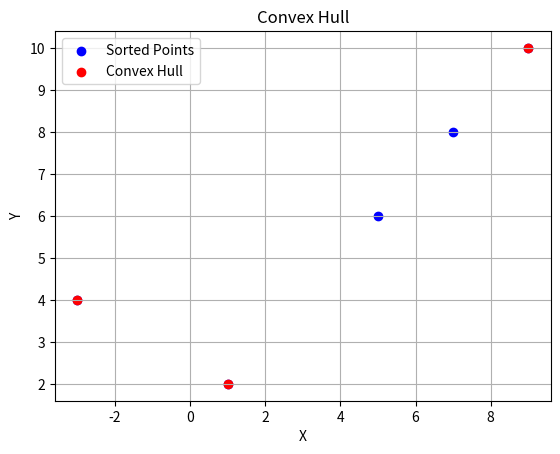

The matplotlib source for this figure:
import matplotlib.pyplot as plt
import math

# Graham's Scan Algorithm   for   Convex Hull Assignment.

def merge_sort(points, key='p0'):
    """
    Sorts a list of points based on their polar angle with respect to p0.
    Args:points (list): List of points to be sorted.
    p0 (tuple): Origin point with respect to which the polar angles are calculated.
    Returns:list: Sorted list of points.
    """

    # Base case: If the list contains only one point, return the list   (it is already sorted)
    if len(points) <= 1:
        return points

    # Finding the middle point in the list  (the pivot) and dividing the list into two halves
    mid = len(points) // 2
    left_half = points[:mid]
    right_half = points[mid:]

    # Sorting the left and right portions recursively
    left_sorted = merge_sort(left_half, key)
    right_sorted = merge_sort(right_half, key)

    #
    return merge(left_sorted, right_sorted, key)


def merge(left, right, key):
    """
    Merges two sorted lists of points based on their polar angles with respect to p0.
    Args:
    left (list): Sorted list of points.
    right (list): Sorted list of points.
    p0 (tuple): Origin point with respect to which the polar angles are calculated.
    Returns:
    list: Merged and sorted list of points.
    """

    merged = []  # Listing to store the merged points
    left_index = right_index = 0

    # Comparing the polar angles of the points in the left and right lists
    while left_index < len(left) and right_index < len(right):

        # Compute the polar angles of the points
        left_angle = polar_angle(left[left_index], key)
        right_angle = polar_angle(right[right_index], key)

        # Comparing the angles and append the point with the smaller angle to the merged list
        if left_angle <= right_angle:
            merged.append(left[left_index])
            left_index += 1
        else:
            merged.append(right[right_index])
            right_index += 1

    # Appending the remaining points from the left and right lists (if any)
    while left_index < len(left):
        merged.append(left[left_index])
        left_index += 1

    while right_index < len(right):
        merged.append(right[right_index])
        right_index += 1
    return merged

#   Computing the polar angle of a point with respect to p0.
def polar_angle(point, key):
    """
    Computing the polar angle of a point with respect to p0.
    """
    dx = point[0] - key[0]
    dy = point[1] - key[1]
    return math.atan2(dy, dx)


def graham_scan_algorithm(points):
    """
    Computing the convex hull of a set of points using Graham's Scan algorithm.
    Args:
    points (list): List of points.
    Returns:
    list: Convex hull points in counterclockwise order.
    """

    # Finding the lowest point in the list (lowest y-coordinate)    (p0)    (lowest_point)
    lowest_point = min(points, key=lambda point: (point[1], point[0]))

    ##  Sorting the points based on their polar angles with respect to p0   (lowest_point)
    sorted_points = sorted(points, key=lambda point: polar_angle(point, lowest_point))

    # Creating a stack and pushing the first two points onto the stack  (lowest_point, sorted_points[1])
    stack = [lowest_point, sorted_points[1]]

    # Iterating over the remaining points in the list and pushing them onto the stack   (sorted_points[2:])
    for point in sorted_points[2:]:
        while len(stack) > 1 and is_clockwise(stack[-2], stack[-1], point):
            stack.pop()

        stack.append(point)
    # Returning the stack
    return stack

#       Checking if the points p1, p2, and p3 form a clockwise turn.
def is_clockwise(p1, p2, p3):
    """
    Checks if the points p1, p2, and p3 form a clockwise turn.

    Args:
        p1 (tuple): First point.
        p2 (tuple): Second point.
        p3 (tuple): Third point.

    Returns:
        bool: True if the points form a clockwise turn, False otherwise.
    """

    return (p2[1] - p1[1]) * (p3[0] - p2[0]) > (p2[0] - p1[0]) * (p3[1] - p2[1])


# List of points    (points)    and origin point    (p0)    (0, 0)
points = [(1, 2), (-3, 4), (5, 6), (7, 8), (9, 10)]
p0 = (0, 0)

# Sort the points based on their polar angles with respect to p0
sorted_points = merge_sort(points, p0)

# Compute the convex hull using Graham's Scan algorithm
convex_hull = graham_scan_algorithm(sorted_points)

# Extract the x and y coordinates of the sorted points and convex hull points
x_sorted = [point[0] for point in sorted_points]
y_sorted = [point[1] for point in sorted_points]
x_hull = [point[0] for point in convex_hull]
y_hull = [point[1] for point in convex_hull]

# Plot the sorted points and the convex hull
plt.scatter(x_sorted, y_sorted, c='blue', label='Sorted Points')
plt.scatter(x_hull, y_hull, c='red', label='Convex Hull')
plt.xlabel('X')
plt.ylabel('Y')
plt.title('Convex Hull')
plt.legend()
plt.grid(True)
plt.show()
